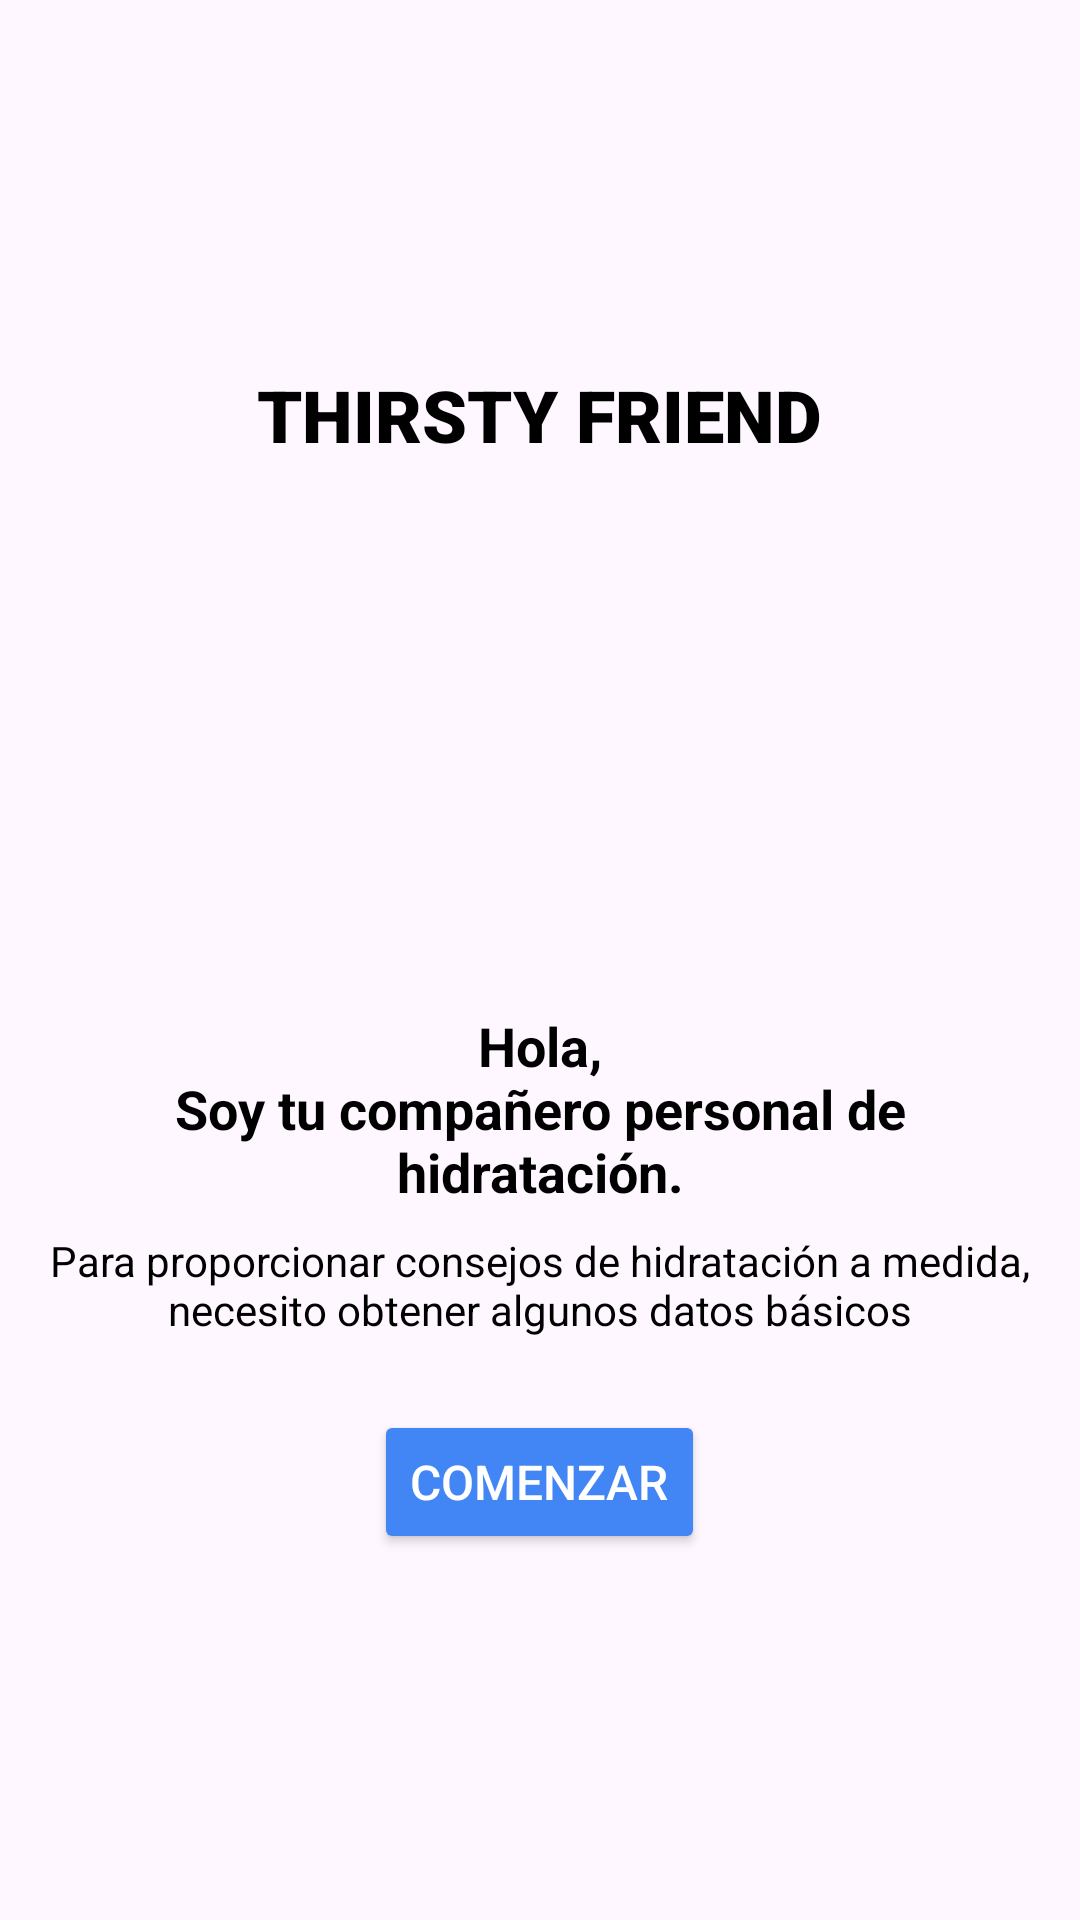

Android layout source for this screen:
<!-- AndroidManifest.xml: application theme Theme.ThirstyFriend -->
<!-- res/layout/activity_main.xml -->
<?xml version="1.0" encoding="utf-8"?>
<LinearLayout xmlns:android="http://schemas.android.com/apk/res/android"
    xmlns:app="http://schemas.android.com/apk/res-auto"
    xmlns:tools="http://schemas.android.com/tools"
    android:id="@+id/main"
    android:layout_width="match_parent"
    android:layout_height="match_parent"
    android:orientation="vertical"
    android:padding="16dp"
    android:gravity="center"
    tools:context=".MainActivity">

    
    <TextView
        android:id="@+id/titleTextView"
        android:layout_width="wrap_content"
        android:layout_height="wrap_content"
        android:text="@string/title_text"
        android:textSize="24sp"
        android:fontFamily="sans-serif-black"
        android:textStyle="bold"
        android:textColor="#000000"
        android:gravity="center"
        android:layout_marginBottom="16dp"/>

    
    <ImageView
        android:id="@+id/characterImageView"
        android:layout_width="150dp"
        android:layout_height="150dp"
        android:layout_marginBottom="16dp"
        android:contentDescription="@string/welcome_message" />


    
    <TextView
        android:id="@+id/welcomeMessageTextView"
        android:layout_width="wrap_content"
        android:layout_height="wrap_content"
        android:text="@string/welcome_message"
        android:textSize="18sp"
        android:textColor="#000000"
        android:textStyle="bold"
        android:gravity="center"
        android:layout_marginBottom="8dp"/>

    
    <TextView
        android:id="@+id/additionalMessageTextView"
        android:layout_width="wrap_content"
        android:layout_height="wrap_content"
        android:text="@string/additional_message"
        android:textSize="14sp"
        android:textColor="#000000"
        android:gravity="center"
        android:layout_marginBottom="24dp"/>

    
    <Button
        android:id="@+id/startButton"
        android:layout_width="wrap_content"
        android:layout_height="wrap_content"
        android:text="@string/start_button_text"
        android:textSize="16sp"
        android:backgroundTint="#4285F4"
        android:textColor="#FFFFFF"
        android:padding="12dp"/>




</LinearLayout>
<!-- resources referenced by this layout -->
<resources>
  <string name="additional_message">Para proporcionar consejos de hidratación a medida, necesito obtener algunos datos básicos</string>
  <string name="start_button_text">COMENZAR</string>
  <string name="title_text">THIRSTY FRIEND</string>
  <string name="welcome_message">Hola,\nSoy tu compañero personal de hidratación.</string>
  <style name="Theme.ThirstyFriend" parent="Base.Theme.ThirstyFriend" />
  <style name="Base.Theme.ThirstyFriend" parent="Theme.Material3.DayNight.NoActionBar">
          
          
      </style>
</resources>
